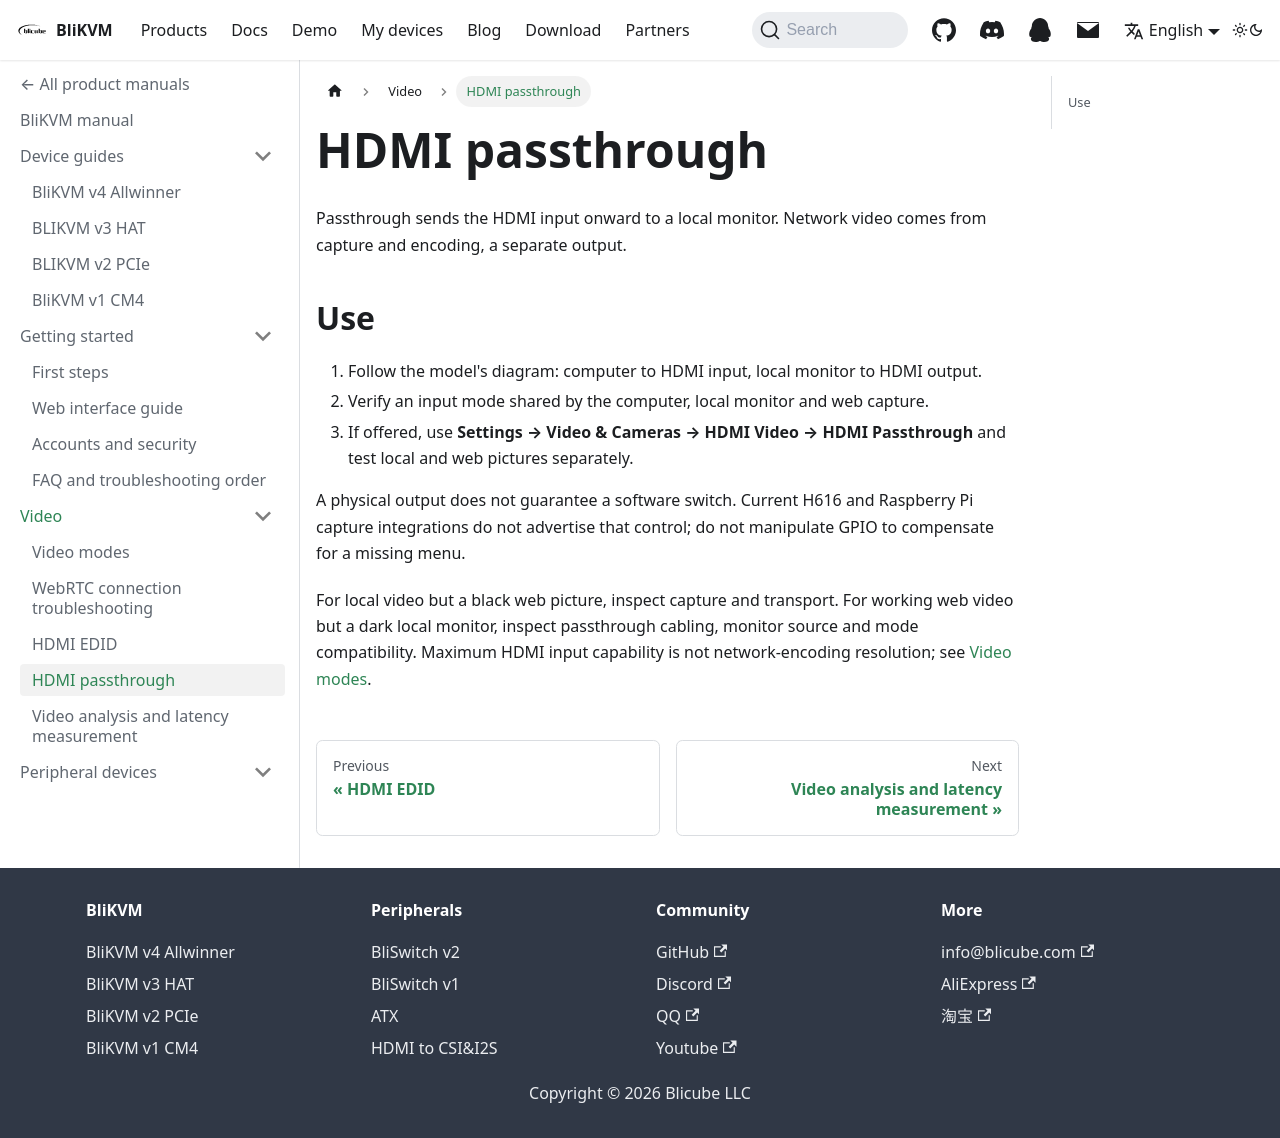

repository: blikvm/blikvm · page: docs/video/hdmi-passthrough/index.html · generator: docusaurus

# HDMI passthrough

Passthrough sends the HDMI input onward to a local monitor. Network video comes from capture and encoding, a separate output.

## Use

1. Follow the model's diagram: computer to HDMI input, local monitor to HDMI output.
2. Verify an input mode shared by the computer, local monitor and web capture.
3. If offered, use **Settings → Video & Cameras → HDMI Video → HDMI Passthrough** and test local and web pictures separately.

A physical output does not guarantee a software switch. Current H616 and Raspberry Pi capture integrations do not advertise that control; do not manipulate GPIO to compensate for a missing menu.

For local video but a black web picture, inspect capture and transport. For working web video but a dark local monitor, inspect passthrough cabling, monitor source and mode compatibility. Maximum HDMI input capability is not network-encoding resolution; see [Video modes](./video-modes.md).
